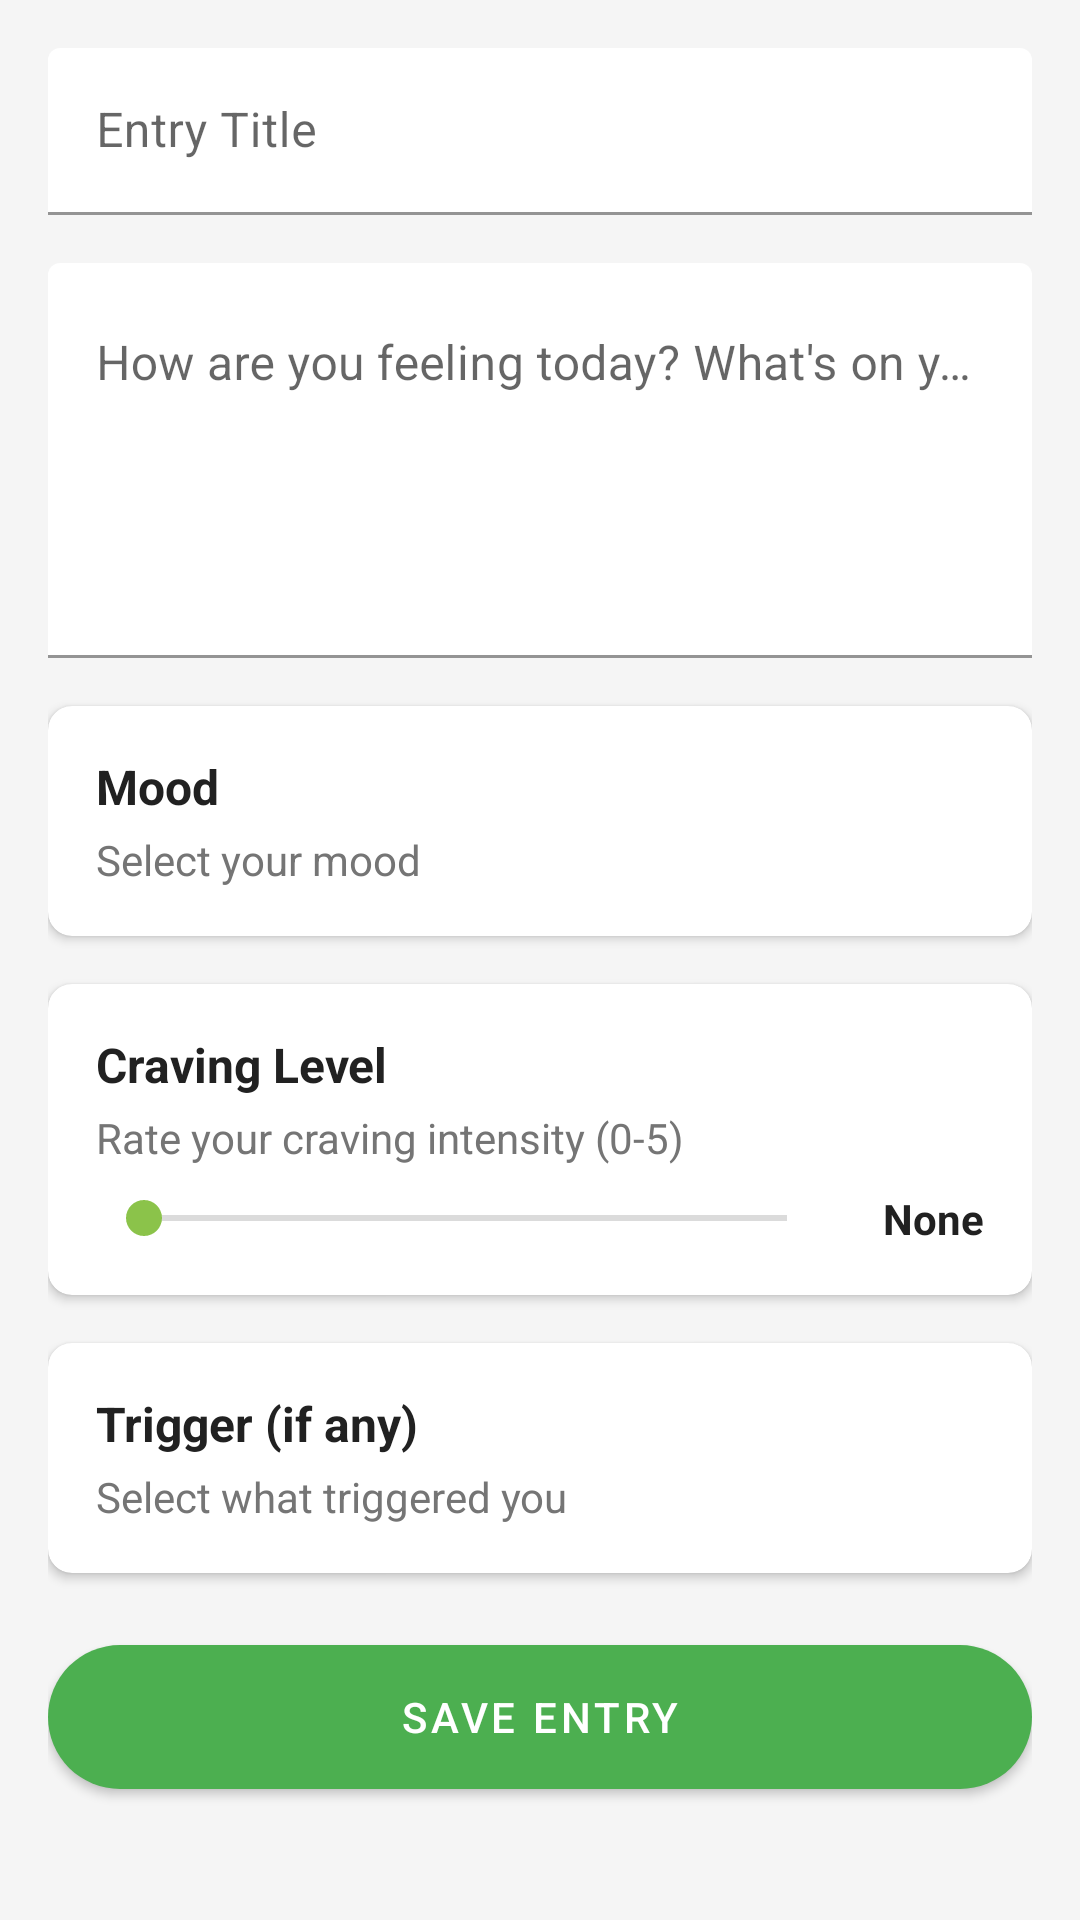

Layout XML and referenced resources for this Android screen:
<!-- AndroidManifest.xml: application theme AppTheme -->
<!-- res/layout/activity_journal_entry.xml -->
<?xml version="1.0" encoding="utf-8"?>
<ScrollView xmlns:android="http://schemas.android.com/apk/res/android"
    xmlns:app="http://schemas.android.com/apk/res-auto"
    xmlns:tools="http://schemas.android.com/tools"
    android:layout_width="match_parent"
    android:layout_height="match_parent"
    android:background="@color/colorBackground"
    android:fillViewport="true"
    tools:context=".JournalEntryActivity">

    <LinearLayout
        android:layout_width="match_parent"
        android:layout_height="wrap_content"
        android:orientation="vertical"
        android:padding="16dp">

        
        <com.google.android.material.textfield.TextInputLayout
            android:layout_width="match_parent"
            android:layout_height="wrap_content"
            android:layout_marginBottom="16dp"
            app:boxBackgroundColor="@color/colorSurface"
            app:boxStrokeColor="@color/colorPrimary">

            <com.google.android.material.textfield.TextInputEditText
                android:id="@+id/journalTitleEditText"
                android:layout_width="match_parent"
                android:layout_height="wrap_content"
                android:hint="Entry Title"
                android:inputType="text"
                android:maxLines="1" />

        </com.google.android.material.textfield.TextInputLayout>

        
        <com.google.android.material.textfield.TextInputLayout
            android:layout_width="match_parent"
            android:layout_height="wrap_content"
            android:layout_marginBottom="16dp"
            app:boxBackgroundColor="@color/colorSurface"
            app:boxStrokeColor="@color/colorPrimary">

            <com.google.android.material.textfield.TextInputEditText
                android:id="@+id/journalContentEditText"
                android:layout_width="match_parent"
                android:layout_height="wrap_content"
                android:gravity="top"
                android:hint="How are you feeling today? What's on your mind?"
                android:inputType="textMultiLine"
                android:minLines="5" />

        </com.google.android.material.textfield.TextInputLayout>

        
        <androidx.cardview.widget.CardView
            android:layout_width="match_parent"
            android:layout_height="wrap_content"
            android:layout_marginBottom="16dp"
            app:cardBackgroundColor="@color/colorSurface"
            app:cardCornerRadius="8dp"
            app:cardElevation="2dp">

            <LinearLayout
                android:id="@+id/moodSelectorLayout"
                android:layout_width="match_parent"
                android:layout_height="wrap_content"
                android:background="?attr/selectableItemBackground"
                android:clickable="true"
                android:focusable="true"
                android:orientation="vertical"
                android:padding="16dp">

                <TextView
                    android:layout_width="match_parent"
                    android:layout_height="wrap_content"
                    android:text="Mood"
                    android:textColor="@color/colorText"
                    android:textSize="16sp"
                    android:textStyle="bold" />

                <TextView
                    android:id="@+id/moodSelectText"
                    android:layout_width="match_parent"
                    android:layout_height="wrap_content"
                    android:layout_marginTop="4dp"
                    android:text="Select your mood"
                    android:textColor="@color/colorTextLight"
                    android:textSize="14sp" />

            </LinearLayout>
        </androidx.cardview.widget.CardView>

        
        <androidx.cardview.widget.CardView
            android:layout_width="match_parent"
            android:layout_height="wrap_content"
            android:layout_marginBottom="16dp"
            app:cardBackgroundColor="@color/colorSurface"
            app:cardCornerRadius="8dp"
            app:cardElevation="2dp">

            <LinearLayout
                android:layout_width="match_parent"
                android:layout_height="wrap_content"
                android:orientation="vertical"
                android:padding="16dp">

                <TextView
                    android:layout_width="match_parent"
                    android:layout_height="wrap_content"
                    android:text="Craving Level"
                    android:textColor="@color/colorText"
                    android:textSize="16sp"
                    android:textStyle="bold" />

                <TextView
                    android:layout_width="match_parent"
                    android:layout_height="wrap_content"
                    android:layout_marginTop="4dp"
                    android:text="Rate your craving intensity (0-5)"
                    android:textColor="@color/colorTextLight"
                    android:textSize="14sp" />

                <LinearLayout
                    android:layout_width="match_parent"
                    android:layout_height="wrap_content"
                    android:layout_marginTop="8dp"
                    android:gravity="center_vertical"
                    android:orientation="horizontal">

                    <SeekBar
                        android:id="@+id/cravingSeekBar"
                        android:layout_width="0dp"
                        android:layout_height="wrap_content"
                        android:layout_weight="1"
                        android:max="5"
                        android:progress="0" />

                    <TextView
                        android:id="@+id/cravingLevelText"
                        android:layout_width="wrap_content"
                        android:layout_height="wrap_content"
                        android:layout_marginStart="16dp"
                        android:text="None"
                        android:textColor="@color/colorText"
                        android:textSize="14sp"
                        android:textStyle="bold" />
                </LinearLayout>
            </LinearLayout>
        </androidx.cardview.widget.CardView>

        
        <androidx.cardview.widget.CardView
            android:layout_width="match_parent"
            android:layout_height="wrap_content"
            android:layout_marginBottom="24dp"
            app:cardBackgroundColor="@color/colorSurface"
            app:cardCornerRadius="8dp"
            app:cardElevation="2dp">

            <LinearLayout
                android:id="@+id/triggerSelectorLayout"
                android:layout_width="match_parent"
                android:layout_height="wrap_content"
                android:background="?attr/selectableItemBackground"
                android:clickable="true"
                android:focusable="true"
                android:orientation="vertical"
                android:padding="16dp">

                <TextView
                    android:layout_width="match_parent"
                    android:layout_height="wrap_content"
                    android:text="Trigger (if any)"
                    android:textColor="@color/colorText"
                    android:textSize="16sp"
                    android:textStyle="bold" />

                <TextView
                    android:id="@+id/triggerSelectText"
                    android:layout_width="match_parent"
                    android:layout_height="wrap_content"
                    android:layout_marginTop="4dp"
                    android:text="Select what triggered you"
                    android:textColor="@color/colorTextLight"
                    android:textSize="14sp" />

            </LinearLayout>
        </androidx.cardview.widget.CardView>

        <Button
            android:id="@+id/saveJournalButton"
            android:layout_width="match_parent"
            android:layout_height="wrap_content"
            android:background="@drawable/button_rounded"
            android:text="Save Entry"
            android:textColor="@android:color/white" />

    </LinearLayout>
</ScrollView>
<!-- resources referenced by this layout -->
<resources>
  <color name="colorBackground">#F5F5F5</color>
  <color name="colorPrimary">#4CAF50</color>
  <color name="colorSurface">#FFFFFF</color>
  <color name="colorText">#212121</color>
  <color name="colorTextLight">#757575</color>
  <!-- drawable button_rounded (drawable) -->
  <?xml version="1.0" encoding="utf-8"?>
  <shape xmlns:android="http://schemas.android.com/apk/res/android">
      <solid android:color="@color/colorPrimary" />
      <corners android:radius="24dp" />
  </shape>
  <style name="AppTheme" parent="Theme.MaterialComponents.Light.DarkActionBar">
          
          <item name="colorPrimary">@color/colorPrimary</item>
          <item name="colorPrimaryDark">@color/colorPrimaryDark</item>
          <item name="colorAccent">@color/colorAccent</item>
          
          
          <item name="windowActionBar">false</item>
          <item name="windowNoTitle">true</item>
          
          
          <item name="android:textColorPrimary">@color/colorText</item>
          <item name="android:textColorSecondary">@color/colorTextLight</item>
          <item name="android:windowBackground">@color/colorBackground</item>
      </style>
  <color name="colorPrimaryDark">#388E3C</color>
  <color name="colorAccent">#8BC34A</color>
</resources>
